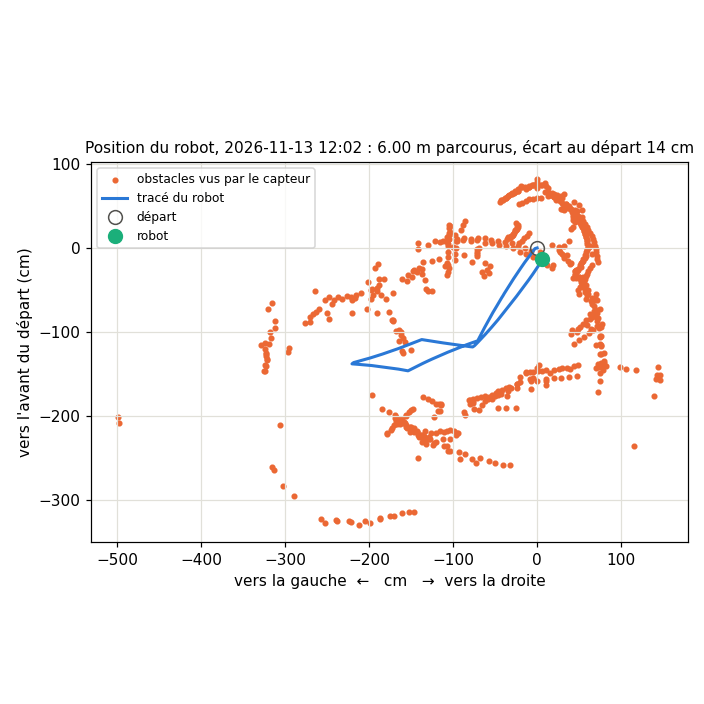

The file beside this chart, header and first rows:
type; x_mm; y_mm
trace; 0; 0
trace; -7; 25
trace; -31; 43
trace; -54; 61
trace; -78; 79
trace; -102; 97
trace; -124; 113
trace; -147; 130
trace; -172; 148
trace; -196; 165
trace; -220; 182
trace; -243; 197
trace; -268; 214
trace; -292; 231
trace; -316; 247
trace; -340; 263
trace; -365; 279
trace; -390; 295
trace; -415; 311
trace; -441; 327
trace; -467; 344
trace; -493; 360
trace; -516; 375
trace; -542; 391
trace; -568; 406
trace; -593; 422
trace; -619; 437
trace; -642; 451
trace; -668; 466
trace; -693; 481
trace; -716; 495
trace; -745; 512
trace; -768; 526
trace; -795; 541
trace; -820; 555
trace; -846; 570
trace; -873; 584
trace; -897; 597
trace; -924; 612
trace; -949; 626
trace; -976; 640
trace; -1002; 654
trace; -1028; 668
trace; -1052; 680
trace; -1079; 694
trace; -1105; 707
trace; -1113; 732
trace; -1123; 760
trace; -1133; 789
trace; -1142; 815
trace; -1153; 843
trace; -1164; 871
trace; -1174; 899
trace; -1185; 928
trace; -1196; 956
trace; -1207; 982
trace; -1218; 1008
trace; -1229; 1036
trace; -1241; 1064
trace; -1253; 1092
... 791 more rows
